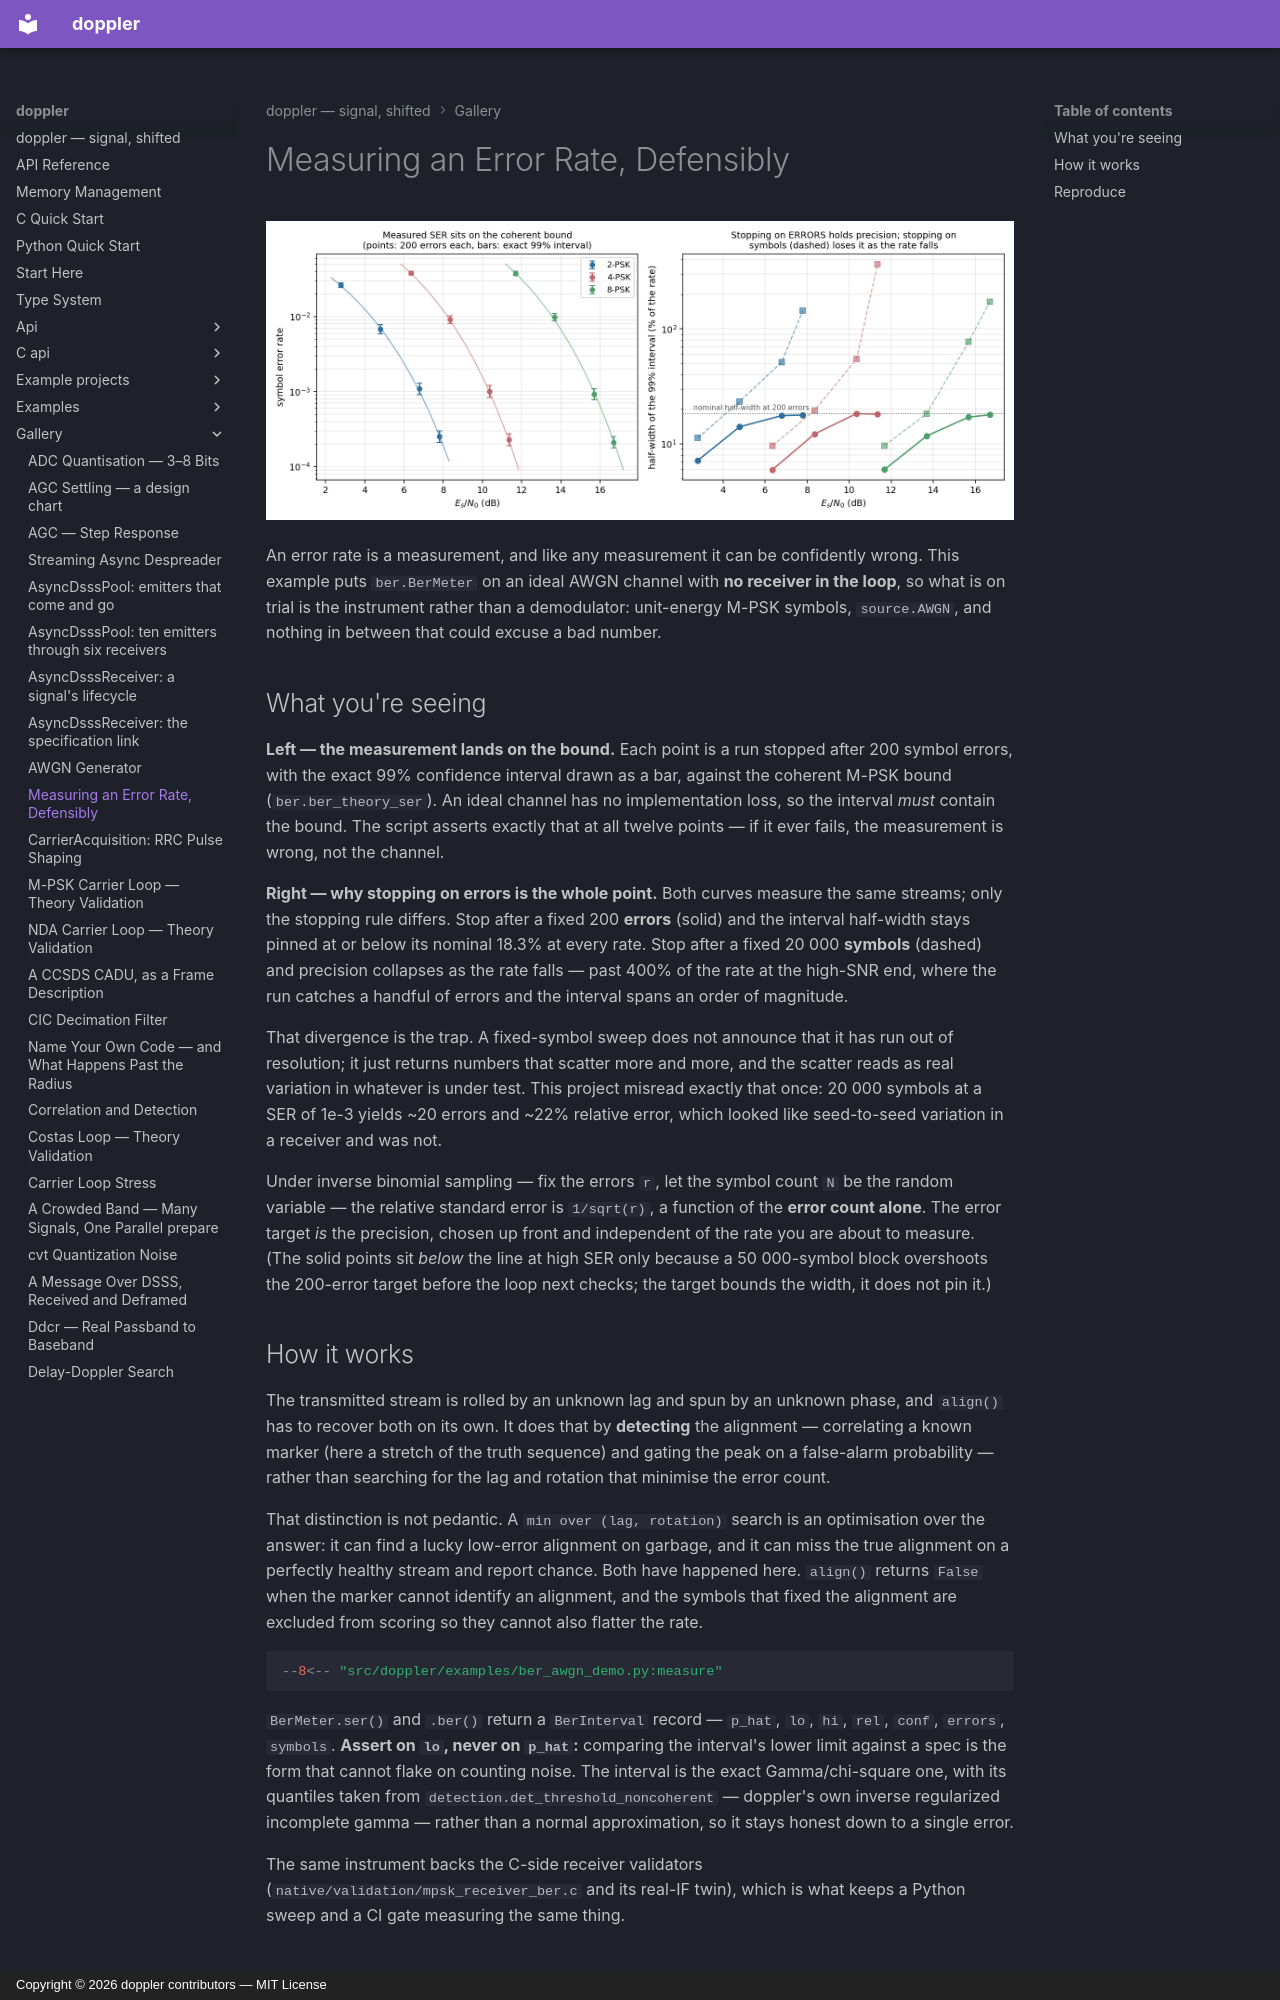

repository: doppler-dsp/doppler · page: gallery/ber-awgn/index.html · generator: mkdocs · copyright: Copyright © 2026 doppler contributors — MIT License

---
description: "BerMeter on AWGN: detected alignment, inverse binomial sampling, and the exact confidence interval."
---

# Measuring an Error Rate, Defensibly

![M-PSK symbol error rate in AWGN, measured with BerMeter](../assets/ber_awgn_demo.png)

An error rate is a measurement, and like any measurement it can be
confidently wrong. This example puts `ber.BerMeter` on an ideal AWGN channel
with **no receiver in the loop**, so what is on trial is the instrument rather
than a demodulator: unit-energy M-PSK symbols, `source.AWGN`, and nothing in
between that could excuse a bad number.

## What you're seeing

**Left — the measurement lands on the bound.** Each point is a run stopped
after 200 symbol errors, with the exact 99% confidence interval drawn as a
bar, against the coherent M-PSK bound (`ber.ber_theory_ser`). An ideal channel
has no implementation loss, so the interval *must* contain the bound. The
script asserts exactly that at all twelve points — if it ever fails, the
measurement is wrong, not the channel.

**Right — why stopping on errors is the whole point.** Both curves measure the
same streams; only the stopping rule differs. Stop after a fixed 200 **errors**
(solid) and the interval half-width stays pinned at or below its nominal 18.3%
at every rate. Stop after a fixed 20 000 **symbols** (dashed) and precision
collapses as the rate falls — past 400% of the rate at the high-SNR end, where
the run catches a handful of errors and the interval spans an order of
magnitude.

That divergence is the trap. A fixed-symbol sweep does not announce that it has
run out of resolution; it just returns numbers that scatter more and more, and
the scatter reads as real variation in whatever is under test. This project
misread exactly that once: 20 000 symbols at a SER of 1e-3 yields ~20 errors and
~22% relative error, which looked like seed-to-seed variation in a receiver and
was not.

Under inverse binomial sampling — fix the errors `r`, let the symbol count `N`
be the random variable — the relative standard error is `1/sqrt(r)`, a function
of the **error count alone**. The error target *is* the precision, chosen up
front and independent of the rate you are about to measure. (The solid points
sit *below* the line at high SER only because a 50 000-symbol block overshoots
the 200-error target before the loop next checks; the target bounds the width,
it does not pin it.)
